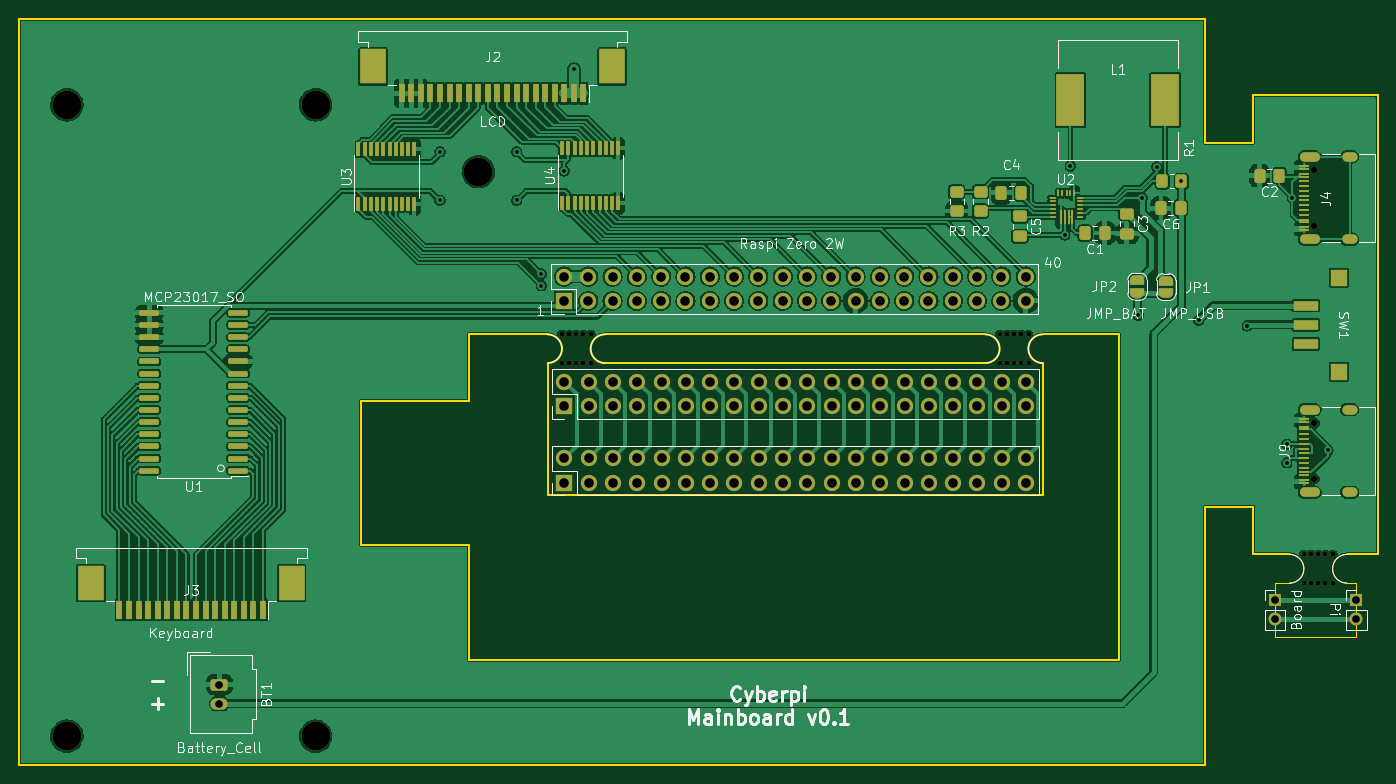
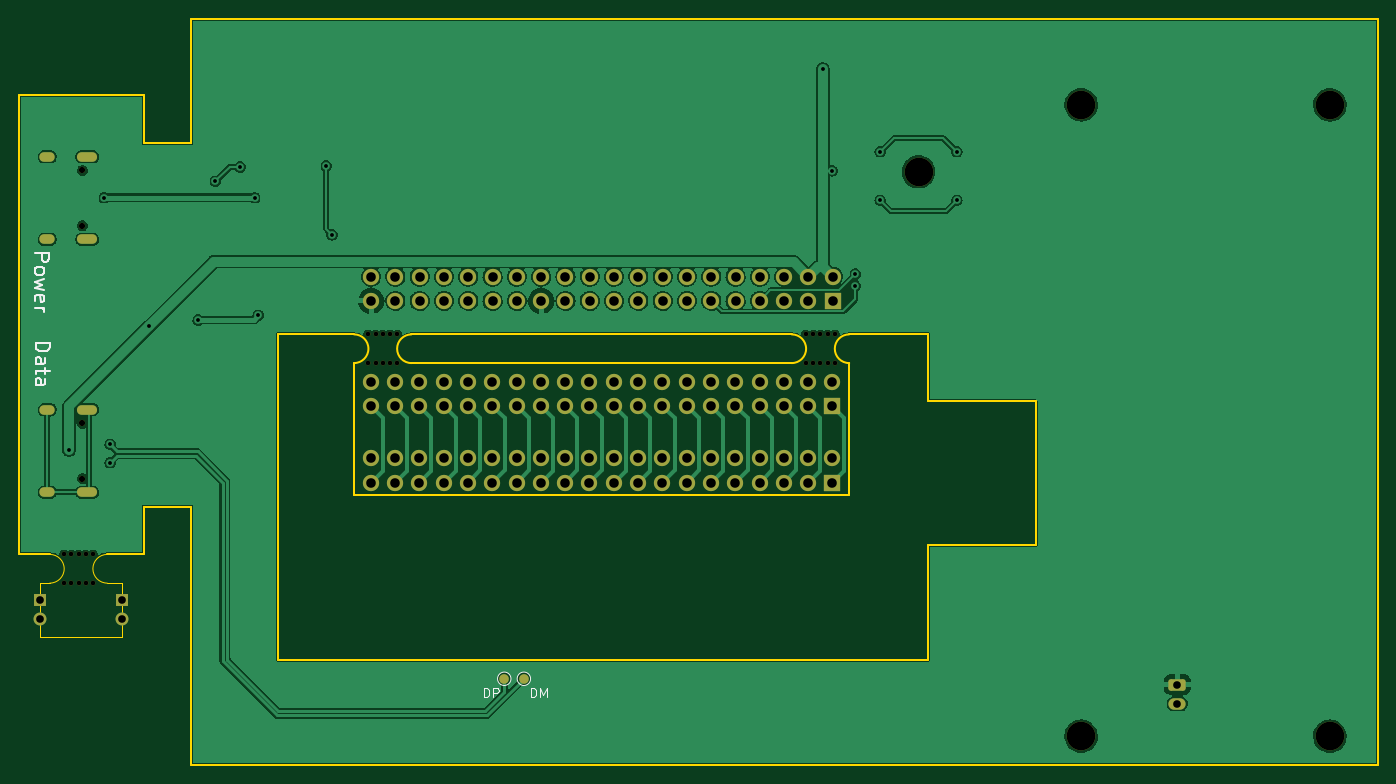
Circuit board: 9 layer files. Board 142.0 x 78.0 mm.
- bottom_copper: mainboard-B_Cu.gbr (189181 bytes)
- bottom_mask: mainboard-B_Mask.gbr (6042 bytes)
- bottom_silk: mainboard-B_Silkscreen.gbr (4490 bytes)
- outline: mainboard-Edge_Cuts.gbr (2795 bytes)
- top_copper: mainboard-F_Cu.gbr (404689 bytes)
- top_mask: mainboard-F_Mask.gbr (14490 bytes)
- top_silk: mainboard-F_Silkscreen.gbr (45814 bytes)
- drill: mainboard-NPTH.drl (1148 bytes)
- drill: mainboard-PTH.drl (3258 bytes)

=== bottom_copper: mainboard-B_Cu.gbr (189181 bytes, source omitted) ===
=== bottom_mask: mainboard-B_Mask.gbr ===
G04 #@! TF.GenerationSoftware,KiCad,Pcbnew,6.0.4-6f826c9f35~116~ubuntu20.04.1*
G04 #@! TF.CreationDate,2022-05-02T04:00:05+02:00*
G04 #@! TF.ProjectId,mainboard,6d61696e-626f-4617-9264-2e6b69636164,rev?*
G04 #@! TF.SameCoordinates,Original*
G04 #@! TF.FileFunction,Soldermask,Bot*
G04 #@! TF.FilePolarity,Negative*
%FSLAX46Y46*%
G04 Gerber Fmt 4.6, Leading zero omitted, Abs format (unit mm)*
G04 Created by KiCad (PCBNEW 6.0.4-6f826c9f35~116~ubuntu20.04.1) date 2022-05-02 04:00:05*
%MOMM*%
%LPD*%
G01*
G04 APERTURE LIST*
G04 Aperture macros list*
%AMRoundRect*
0 Rectangle with rounded corners*
0 $1 Rounding radius*
0 $2 $3 $4 $5 $6 $7 $8 $9 X,Y pos of 4 corners*
0 Add a 4 corners polygon primitive as box body*
4,1,4,$2,$3,$4,$5,$6,$7,$8,$9,$2,$3,0*
0 Add four circle primitives for the rounded corners*
1,1,$1+$1,$2,$3*
1,1,$1+$1,$4,$5*
1,1,$1+$1,$6,$7*
1,1,$1+$1,$8,$9*
0 Add four rect primitives between the rounded corners*
20,1,$1+$1,$2,$3,$4,$5,0*
20,1,$1+$1,$4,$5,$6,$7,0*
20,1,$1+$1,$6,$7,$8,$9,0*
20,1,$1+$1,$8,$9,$2,$3,0*%
G04 Aperture macros list end*
%ADD10C,3.000000*%
%ADD11R,1.700000X1.700000*%
%ADD12O,1.700000X1.700000*%
%ADD13C,0.500000*%
%ADD14RoundRect,0.250000X-0.650000X0.350000X-0.650000X-0.350000X0.650000X-0.350000X0.650000X0.350000X0*%
%ADD15O,1.800000X1.200000*%
%ADD16R,1.350000X1.350000*%
%ADD17O,1.350000X1.350000*%
%ADD18C,0.650000*%
%ADD19O,2.100000X1.000000*%
%ADD20O,1.600000X1.000000*%
%ADD21C,1.000000*%
G04 APERTURE END LIST*
D10*
X108860000Y-131400000D03*
X82860000Y-131400000D03*
X108860000Y-65400000D03*
X82860000Y-65400000D03*
D11*
X134820000Y-85900000D03*
D12*
X134820000Y-83360000D03*
X137360000Y-85900000D03*
X137360000Y-83360000D03*
X139900000Y-85900000D03*
X139900000Y-83360000D03*
X142440000Y-85900000D03*
X142440000Y-83360000D03*
X144980000Y-85900000D03*
X144980000Y-83360000D03*
X147520000Y-85900000D03*
X147520000Y-83360000D03*
X150060000Y-85900000D03*
X150060000Y-83360000D03*
X152600000Y-85900000D03*
X152600000Y-83360000D03*
X155140000Y-85900000D03*
X155140000Y-83360000D03*
X157680000Y-85900000D03*
X157680000Y-83360000D03*
X160220000Y-85900000D03*
X160220000Y-83360000D03*
X162760000Y-85900000D03*
X162760000Y-83360000D03*
X165300000Y-85900000D03*
X165300000Y-83360000D03*
X167840000Y-85900000D03*
X167840000Y-83360000D03*
X170380000Y-85900000D03*
X170380000Y-83360000D03*
X172920000Y-85900000D03*
X172920000Y-83360000D03*
X175460000Y-85900000D03*
X175460000Y-83360000D03*
X178000000Y-85900000D03*
X178000000Y-83360000D03*
X180540000Y-85900000D03*
X180540000Y-83360000D03*
X183080000Y-85900000D03*
X183080000Y-83360000D03*
D10*
X125860000Y-72400000D03*
D13*
X214410000Y-112400000D03*
X212898000Y-115400000D03*
X213660000Y-115400000D03*
X212910000Y-112400000D03*
X215184000Y-115400000D03*
X215184000Y-112400000D03*
X212148000Y-115400000D03*
X214410000Y-115400000D03*
X212148000Y-112400000D03*
X213660000Y-112400000D03*
D14*
X98810000Y-126000000D03*
D15*
X98810000Y-128000000D03*
D11*
X134860000Y-96900000D03*
D12*
X134860000Y-94360000D03*
X137400000Y-96900000D03*
X137400000Y-94360000D03*
X139940000Y-96900000D03*
X139940000Y-94360000D03*
X142480000Y-96900000D03*
X142480000Y-94360000D03*
X145020000Y-96900000D03*
X145020000Y-94360000D03*
X147560000Y-96900000D03*
X147560000Y-94360000D03*
X150100000Y-96900000D03*
X150100000Y-94360000D03*
X152640000Y-96900000D03*
X152640000Y-94360000D03*
X155180000Y-96900000D03*
X155180000Y-94360000D03*
X157720000Y-96900000D03*
X157720000Y-94360000D03*
X160260000Y-96900000D03*
X160260000Y-94360000D03*
X162800000Y-96900000D03*
X162800000Y-94360000D03*
X165340000Y-96900000D03*
X165340000Y-94360000D03*
X167880000Y-96900000D03*
X167880000Y-94360000D03*
X170420000Y-96900000D03*
X170420000Y-94360000D03*
X172960000Y-96900000D03*
X172960000Y-94360000D03*
X175500000Y-96900000D03*
X175500000Y-94360000D03*
X178040000Y-96900000D03*
X178040000Y-94360000D03*
X180580000Y-96900000D03*
X180580000Y-94360000D03*
X183120000Y-96900000D03*
X183120000Y-94360000D03*
D13*
X182610000Y-92400000D03*
X181098000Y-92400000D03*
X180348000Y-92400000D03*
X183384000Y-89400000D03*
X181860000Y-92400000D03*
X180348000Y-89400000D03*
X181110000Y-89400000D03*
X182610000Y-89400000D03*
X181860000Y-89400000D03*
X183384000Y-92400000D03*
D16*
X217660000Y-117200000D03*
D17*
X217660000Y-119200000D03*
D16*
X209160000Y-117200000D03*
D17*
X209160000Y-119200000D03*
D18*
X213255000Y-98690000D03*
X213255000Y-104470000D03*
D19*
X212755000Y-97260000D03*
D20*
X216935000Y-97260000D03*
D19*
X212755000Y-105900000D03*
D20*
X216935000Y-105900000D03*
D18*
X213255000Y-78040000D03*
X213255000Y-72260000D03*
D20*
X216935000Y-79470000D03*
D19*
X212755000Y-70830000D03*
X212755000Y-79470000D03*
D20*
X216935000Y-70830000D03*
D11*
X134860000Y-104900000D03*
D12*
X134860000Y-102360000D03*
X137400000Y-104900000D03*
X137400000Y-102360000D03*
X139940000Y-104900000D03*
X139940000Y-102360000D03*
X142480000Y-104900000D03*
X142480000Y-102360000D03*
X145020000Y-104900000D03*
X145020000Y-102360000D03*
X147560000Y-104900000D03*
X147560000Y-102360000D03*
X150100000Y-104900000D03*
X150100000Y-102360000D03*
X152640000Y-104900000D03*
X152640000Y-102360000D03*
X155180000Y-104900000D03*
X155180000Y-102360000D03*
X157720000Y-104900000D03*
X157720000Y-102360000D03*
X160260000Y-104900000D03*
X160260000Y-102360000D03*
X162800000Y-104900000D03*
X162800000Y-102360000D03*
X165340000Y-104900000D03*
X165340000Y-102360000D03*
X167880000Y-104900000D03*
X167880000Y-102360000D03*
X170420000Y-104900000D03*
X170420000Y-102360000D03*
X172960000Y-104900000D03*
X172960000Y-102360000D03*
X175500000Y-104900000D03*
X175500000Y-102360000D03*
X178040000Y-104900000D03*
X178040000Y-102360000D03*
X180580000Y-104900000D03*
X180580000Y-102360000D03*
X183120000Y-104900000D03*
X183120000Y-102360000D03*
D13*
X134598000Y-92400000D03*
X134598000Y-89400000D03*
X136860000Y-92400000D03*
X137634000Y-89400000D03*
X137634000Y-92400000D03*
X135348000Y-92400000D03*
X136110000Y-92400000D03*
X136860000Y-89400000D03*
X135360000Y-89400000D03*
X136110000Y-89400000D03*
D21*
X167110000Y-125400000D03*
X169160000Y-125400000D03*
M02*

=== bottom_silk: mainboard-B_Silkscreen.gbr ===
G04 #@! TF.GenerationSoftware,KiCad,Pcbnew,6.0.4-6f826c9f35~116~ubuntu20.04.1*
G04 #@! TF.CreationDate,2022-05-02T04:00:04+02:00*
G04 #@! TF.ProjectId,mainboard,6d61696e-626f-4617-9264-2e6b69636164,rev?*
G04 #@! TF.SameCoordinates,Original*
G04 #@! TF.FileFunction,Legend,Bot*
G04 #@! TF.FilePolarity,Positive*
%FSLAX46Y46*%
G04 Gerber Fmt 4.6, Leading zero omitted, Abs format (unit mm)*
G04 Created by KiCad (PCBNEW 6.0.4-6f826c9f35~116~ubuntu20.04.1) date 2022-05-02 04:00:04*
%MOMM*%
%LPD*%
G01*
G04 APERTURE LIST*
%ADD10C,0.200000*%
%ADD11C,0.150000*%
%ADD12C,0.120000*%
G04 APERTURE END LIST*
D10*
X218238571Y-80935714D02*
X216738571Y-80935714D01*
X216738571Y-81507142D01*
X216810000Y-81650000D01*
X216881428Y-81721428D01*
X217024285Y-81792857D01*
X217238571Y-81792857D01*
X217381428Y-81721428D01*
X217452857Y-81650000D01*
X217524285Y-81507142D01*
X217524285Y-80935714D01*
X218238571Y-82650000D02*
X218167142Y-82507142D01*
X218095714Y-82435714D01*
X217952857Y-82364285D01*
X217524285Y-82364285D01*
X217381428Y-82435714D01*
X217310000Y-82507142D01*
X217238571Y-82650000D01*
X217238571Y-82864285D01*
X217310000Y-83007142D01*
X217381428Y-83078571D01*
X217524285Y-83150000D01*
X217952857Y-83150000D01*
X218095714Y-83078571D01*
X218167142Y-83007142D01*
X218238571Y-82864285D01*
X218238571Y-82650000D01*
X217238571Y-83650000D02*
X218238571Y-83935714D01*
X217524285Y-84221428D01*
X218238571Y-84507142D01*
X217238571Y-84792857D01*
X218167142Y-85935714D02*
X218238571Y-85792857D01*
X218238571Y-85507142D01*
X218167142Y-85364285D01*
X218024285Y-85292857D01*
X217452857Y-85292857D01*
X217310000Y-85364285D01*
X217238571Y-85507142D01*
X217238571Y-85792857D01*
X217310000Y-85935714D01*
X217452857Y-86007142D01*
X217595714Y-86007142D01*
X217738571Y-85292857D01*
X218238571Y-86650000D02*
X217238571Y-86650000D01*
X217524285Y-86650000D02*
X217381428Y-86721428D01*
X217310000Y-86792857D01*
X217238571Y-86935714D01*
X217238571Y-87078571D01*
X218138571Y-90321428D02*
X216638571Y-90321428D01*
X216638571Y-90678571D01*
X216710000Y-90892857D01*
X216852857Y-91035714D01*
X216995714Y-91107142D01*
X217281428Y-91178571D01*
X217495714Y-91178571D01*
X217781428Y-91107142D01*
X217924285Y-91035714D01*
X218067142Y-90892857D01*
X218138571Y-90678571D01*
X218138571Y-90321428D01*
X218138571Y-92464285D02*
X217352857Y-92464285D01*
X217210000Y-92392857D01*
X217138571Y-92250000D01*
X217138571Y-91964285D01*
X217210000Y-91821428D01*
X218067142Y-92464285D02*
X218138571Y-92321428D01*
X218138571Y-91964285D01*
X218067142Y-91821428D01*
X217924285Y-91750000D01*
X217781428Y-91750000D01*
X217638571Y-91821428D01*
X217567142Y-91964285D01*
X217567142Y-92321428D01*
X217495714Y-92464285D01*
X217138571Y-92964285D02*
X217138571Y-93535714D01*
X216638571Y-93178571D02*
X217924285Y-93178571D01*
X218067142Y-93250000D01*
X218138571Y-93392857D01*
X218138571Y-93535714D01*
X218138571Y-94678571D02*
X217352857Y-94678571D01*
X217210000Y-94607142D01*
X217138571Y-94464285D01*
X217138571Y-94178571D01*
X217210000Y-94035714D01*
X218067142Y-94678571D02*
X218138571Y-94535714D01*
X218138571Y-94178571D01*
X218067142Y-94035714D01*
X217924285Y-93964285D01*
X217781428Y-93964285D01*
X217638571Y-94035714D01*
X217567142Y-94178571D01*
X217567142Y-94535714D01*
X217495714Y-94678571D01*
D11*
X166393333Y-127352380D02*
X166393333Y-126352380D01*
X166155238Y-126352380D01*
X166012380Y-126400000D01*
X165917142Y-126495238D01*
X165869523Y-126590476D01*
X165821904Y-126780952D01*
X165821904Y-126923809D01*
X165869523Y-127114285D01*
X165917142Y-127209523D01*
X166012380Y-127304761D01*
X166155238Y-127352380D01*
X166393333Y-127352380D01*
X165393333Y-127352380D02*
X165393333Y-126352380D01*
X165060000Y-127066666D01*
X164726666Y-126352380D01*
X164726666Y-127352380D01*
X171321904Y-127352380D02*
X171321904Y-126352380D01*
X171083809Y-126352380D01*
X170940952Y-126400000D01*
X170845714Y-126495238D01*
X170798095Y-126590476D01*
X170750476Y-126780952D01*
X170750476Y-126923809D01*
X170798095Y-127114285D01*
X170845714Y-127209523D01*
X170940952Y-127304761D01*
X171083809Y-127352380D01*
X171321904Y-127352380D01*
X170321904Y-127352380D02*
X170321904Y-126352380D01*
X169940952Y-126352380D01*
X169845714Y-126400000D01*
X169798095Y-126447619D01*
X169750476Y-126542857D01*
X169750476Y-126685714D01*
X169798095Y-126780952D01*
X169845714Y-126828571D01*
X169940952Y-126876190D01*
X170321904Y-126876190D01*
D12*
X167810000Y-125400000D02*
G75*
G03*
X167810000Y-125400000I-700000J0D01*
G01*
X169860000Y-125400000D02*
G75*
G03*
X169860000Y-125400000I-700000J0D01*
G01*
M02*

=== outline: mainboard-Edge_Cuts.gbr ===
G04 #@! TF.GenerationSoftware,KiCad,Pcbnew,6.0.4-6f826c9f35~116~ubuntu20.04.1*
G04 #@! TF.CreationDate,2022-05-02T04:00:05+02:00*
G04 #@! TF.ProjectId,mainboard,6d61696e-626f-4617-9264-2e6b69636164,rev?*
G04 #@! TF.SameCoordinates,Original*
G04 #@! TF.FileFunction,Profile,NP*
%FSLAX46Y46*%
G04 Gerber Fmt 4.6, Leading zero omitted, Abs format (unit mm)*
G04 Created by KiCad (PCBNEW 6.0.4-6f826c9f35~116~ubuntu20.04.1) date 2022-05-02 04:00:05*
%MOMM*%
%LPD*%
G01*
G04 APERTURE LIST*
G04 #@! TA.AperFunction,Profile*
%ADD10C,0.200000*%
G04 #@! TD*
G04 #@! TA.AperFunction,Profile*
%ADD11C,0.050000*%
G04 #@! TD*
G04 APERTURE END LIST*
D10*
X77860000Y-56400000D02*
X201860000Y-56400000D01*
X77860000Y-56400000D02*
X77860000Y-134400000D01*
X77860000Y-134400000D02*
X201860000Y-134400000D01*
X201860000Y-69400000D02*
X201860000Y-56400000D01*
X178860000Y-92400000D02*
G75*
G03*
X178860000Y-89400000I0J1500000D01*
G01*
X133110000Y-92400000D02*
G75*
G03*
X133110000Y-89400000I0J1500000D01*
G01*
X178860000Y-92400000D02*
X139110000Y-92400000D01*
X219860000Y-112400000D02*
X216660000Y-112400000D01*
X184860000Y-92400000D02*
X184860000Y-106150000D01*
X113610000Y-96400000D02*
X113610000Y-111400000D01*
X113610000Y-111400000D02*
X124860000Y-111400000D01*
X124860000Y-89400000D02*
X133110000Y-89400000D01*
X184860000Y-89400000D02*
G75*
G03*
X184860000Y-92400000I0J-1500000D01*
G01*
X124860000Y-111400000D02*
X124860000Y-123400000D01*
X201860000Y-107400000D02*
X201860000Y-134400000D01*
X192860000Y-123400000D02*
X124860000Y-123400000D01*
X219860000Y-64400000D02*
X219860000Y-112400000D01*
D11*
X217660000Y-115400000D02*
X216660000Y-115400000D01*
D10*
X192860000Y-123400000D02*
X192860000Y-89400000D01*
X139110000Y-89400000D02*
G75*
G03*
X139110000Y-92400000I0J-1500000D01*
G01*
D11*
X217660000Y-121000000D02*
X217660000Y-115400000D01*
X216660000Y-112400000D02*
G75*
G03*
X216660000Y-115400000I0J-1500000D01*
G01*
D10*
X133110000Y-106150000D02*
X133110000Y-92400000D01*
X192860000Y-89400000D02*
X184860000Y-89400000D01*
D11*
X210660000Y-115400000D02*
G75*
G03*
X210660000Y-112400000I0J1500000D01*
G01*
D10*
X206860000Y-112400000D02*
X210660000Y-112400000D01*
D11*
X209160000Y-115400000D02*
X210660000Y-115400000D01*
D10*
X124860000Y-96400000D02*
X113610000Y-96400000D01*
X206860000Y-107400000D02*
X201860000Y-107400000D01*
X184860000Y-106150000D02*
X133110000Y-106150000D01*
X206860000Y-107400000D02*
X206860000Y-112400000D01*
X139110000Y-89400000D02*
X178860000Y-89400000D01*
D11*
X209160000Y-115400000D02*
X209160000Y-121000000D01*
D10*
X124860000Y-89400000D02*
X124860000Y-96400000D01*
X206860000Y-69400000D02*
X206860000Y-64400000D01*
X206860000Y-64400000D02*
X219860000Y-64400000D01*
D11*
X209160000Y-121000000D02*
X217660000Y-121000000D01*
D10*
X201860000Y-69400000D02*
X206860000Y-69400000D01*
M02*

=== top_copper: mainboard-F_Cu.gbr (404689 bytes, source omitted) ===
=== top_mask: mainboard-F_Mask.gbr (14490 bytes, source omitted) ===
=== top_silk: mainboard-F_Silkscreen.gbr (45814 bytes, source omitted) ===
=== drill: mainboard-NPTH.drl ===
M48
; DRILL file {KiCad 6.0.4-6f826c9f35~116~ubuntu20.04.1} date Mo 02 Mai 2022 04:00:09 CEST
; FORMAT={-:-/ absolute / inch / decimal}
; #@! TF.CreationDate,2022-05-02T04:00:09+02:00
; #@! TF.GenerationSoftware,Kicad,Pcbnew,6.0.4-6f826c9f35~116~ubuntu20.04.1
; #@! TF.FileFunction,NonPlated,1,2,NPTH
FMAT,2
INCH
; #@! TA.AperFunction,NonPlated,NPTH,ComponentDrill
T1C0.0197
; #@! TA.AperFunction,NonPlated,NPTH,ComponentDrill
T2C0.0256
; #@! TA.AperFunction,NonPlated,NPTH,ComponentDrill
T3C0.1181
%
G90
G05
T1
X5.2991Y-3.5197
X5.2991Y-3.6378
X5.3287Y-3.6378
X5.3291Y-3.5197
X5.3587Y-3.5197
X5.3587Y-3.6378
X5.3882Y-3.5197
X5.3882Y-3.6378
X5.4187Y-3.5197
X5.4187Y-3.6378
X7.1003Y-3.5197
X7.1003Y-3.6378
X7.1298Y-3.6378
X7.1303Y-3.5197
X7.1598Y-3.5197
X7.1598Y-3.6378
X7.1894Y-3.5197
X7.1894Y-3.6378
X7.2198Y-3.5197
X7.2198Y-3.6378
X8.3523Y-4.4252
X8.3523Y-4.5433
X8.3818Y-4.5433
X8.3823Y-4.4252
X8.4118Y-4.4252
X8.4118Y-4.5433
X8.4413Y-4.4252
X8.4413Y-4.5433
X8.4718Y-4.4252
X8.4718Y-4.5433
T2
X8.3959Y-2.8449
X8.3959Y-3.0724
X8.3959Y-3.8854
X8.3959Y-4.113
T3
X3.2622Y-2.5748
X3.2622Y-5.1732
X4.2858Y-2.5748
X4.2858Y-5.1732
X4.9551Y-2.8504
T0
M30

=== drill: mainboard-PTH.drl ===
M48
; DRILL file {KiCad 6.0.4-6f826c9f35~116~ubuntu20.04.1} date Mo 02 Mai 2022 04:00:09 CEST
; FORMAT={-:-/ absolute / inch / decimal}
; #@! TF.CreationDate,2022-05-02T04:00:09+02:00
; #@! TF.GenerationSoftware,Kicad,Pcbnew,6.0.4-6f826c9f35~116~ubuntu20.04.1
; #@! TF.FileFunction,Plated,1,2,PTH
FMAT,2
INCH
; #@! TA.AperFunction,Plated,PTH,ViaDrill
T1C0.0157
; #@! TA.AperFunction,Plated,PTH,ComponentDrill
T2C0.0236
; #@! TA.AperFunction,Plated,PTH,ComponentDrill
T3C0.0315
; #@! TA.AperFunction,Plated,PTH,ComponentDrill
T4C0.0394
%
G90
G05
T1
X4.7976Y-2.7677
X4.7976Y-2.9685
X5.1126Y-2.7677
X5.1126Y-2.9685
X5.215Y-3.2717
X5.215Y-3.3189
X5.3094Y-2.8465
X5.3488Y-2.4272
X7.3685Y-3.1102
X7.3921Y-2.8268
X7.6717Y-3.4409
X7.6874Y-2.9567
X7.7465Y-2.8307
X7.8488Y-2.8898
X7.9197Y-3.4606
X8.1201Y-3.4846
X8.2819Y-3.9724
X8.2819Y-4.0472
X8.3055Y-2.9567
X8.4512Y-3.9961
T3
X3.8902Y-4.9606
X3.8902Y-5.0394
X8.2346Y-4.6142
X8.2346Y-4.6929
X8.5693Y-4.6142
X8.5693Y-4.6929
T4
X5.3079Y-3.2819
X5.3079Y-3.3819
X5.3094Y-3.715
X5.3094Y-3.815
X5.3094Y-4.0299
X5.3094Y-4.1299
X5.4079Y-3.2819
X5.4079Y-3.3819
X5.4094Y-3.715
X5.4094Y-3.815
X5.4094Y-4.0299
X5.4094Y-4.1299
X5.5079Y-3.2819
X5.5079Y-3.3819
X5.5094Y-3.715
X5.5094Y-3.815
X5.5094Y-4.0299
X5.5094Y-4.1299
X5.6079Y-3.2819
X5.6079Y-3.3819
X5.6094Y-3.715
X5.6094Y-3.815
X5.6094Y-4.0299
X5.6094Y-4.1299
X5.7079Y-3.2819
X5.7079Y-3.3819
X5.7094Y-3.715
X5.7094Y-3.815
X5.7094Y-4.0299
X5.7094Y-4.1299
X5.8079Y-3.2819
X5.8079Y-3.3819
X5.8094Y-3.715
X5.8094Y-3.815
X5.8094Y-4.0299
X5.8094Y-4.1299
X5.9079Y-3.2819
X5.9079Y-3.3819
X5.9094Y-3.715
X5.9094Y-3.815
X5.9094Y-4.0299
X5.9094Y-4.1299
X6.0079Y-3.2819
X6.0079Y-3.3819
X6.0094Y-3.715
X6.0094Y-3.815
X6.0094Y-4.0299
X6.0094Y-4.1299
X6.1079Y-3.2819
X6.1079Y-3.3819
X6.1094Y-3.715
X6.1094Y-3.815
X6.1094Y-4.0299
X6.1094Y-4.1299
X6.2079Y-3.2819
X6.2079Y-3.3819
X6.2094Y-3.715
X6.2094Y-3.815
X6.2094Y-4.0299
X6.2094Y-4.1299
X6.3079Y-3.2819
X6.3079Y-3.3819
X6.3094Y-3.715
X6.3094Y-3.815
X6.3094Y-4.0299
X6.3094Y-4.1299
X6.4079Y-3.2819
X6.4079Y-3.3819
X6.4094Y-3.715
X6.4094Y-3.815
X6.4094Y-4.0299
X6.4094Y-4.1299
X6.5079Y-3.2819
X6.5079Y-3.3819
X6.5094Y-3.715
X6.5094Y-3.815
X6.5094Y-4.0299
X6.5094Y-4.1299
X6.6079Y-3.2819
X6.6079Y-3.3819
X6.6094Y-3.715
X6.6094Y-3.815
X6.6094Y-4.0299
X6.6094Y-4.1299
X6.7079Y-3.2819
X6.7079Y-3.3819
X6.7094Y-3.715
X6.7094Y-3.815
X6.7094Y-4.0299
X6.7094Y-4.1299
X6.8079Y-3.2819
X6.8079Y-3.3819
X6.8094Y-3.715
X6.8094Y-3.815
X6.8094Y-4.0299
X6.8094Y-4.1299
X6.9079Y-3.2819
X6.9079Y-3.3819
X6.9094Y-3.715
X6.9094Y-3.815
X6.9094Y-4.0299
X6.9094Y-4.1299
X7.0079Y-3.2819
X7.0079Y-3.3819
X7.0094Y-3.715
X7.0094Y-3.815
X7.0094Y-4.0299
X7.0094Y-4.1299
X7.1079Y-3.2819
X7.1079Y-3.3819
X7.1094Y-3.715
X7.1094Y-3.815
X7.1094Y-4.0299
X7.1094Y-4.1299
X7.2079Y-3.2819
X7.2079Y-3.3819
X7.2094Y-3.715
X7.2094Y-3.815
X7.2094Y-4.0299
X7.2094Y-4.1299
T2
G00X8.3545Y-2.7886
M15
G01X8.3978Y-2.7886
M16
G05
G00X8.3545Y-3.1287
M15
G01X8.3978Y-3.1287
M16
G05
G00X8.3545Y-3.8291
M15
G01X8.3978Y-3.8291
M16
G05
G00X8.3545Y-4.1693
M15
G01X8.3978Y-4.1693
M16
G05
G00X8.5289Y-2.7886
M15
G01X8.5526Y-2.7886
M16
G05
G00X8.5289Y-3.1287
M15
G01X8.5526Y-3.1287
M16
G05
G00X8.5289Y-3.8291
M15
G01X8.5526Y-3.8291
M16
G05
G00X8.5289Y-4.1693
M15
G01X8.5526Y-4.1693
M16
G05
T0
M30
